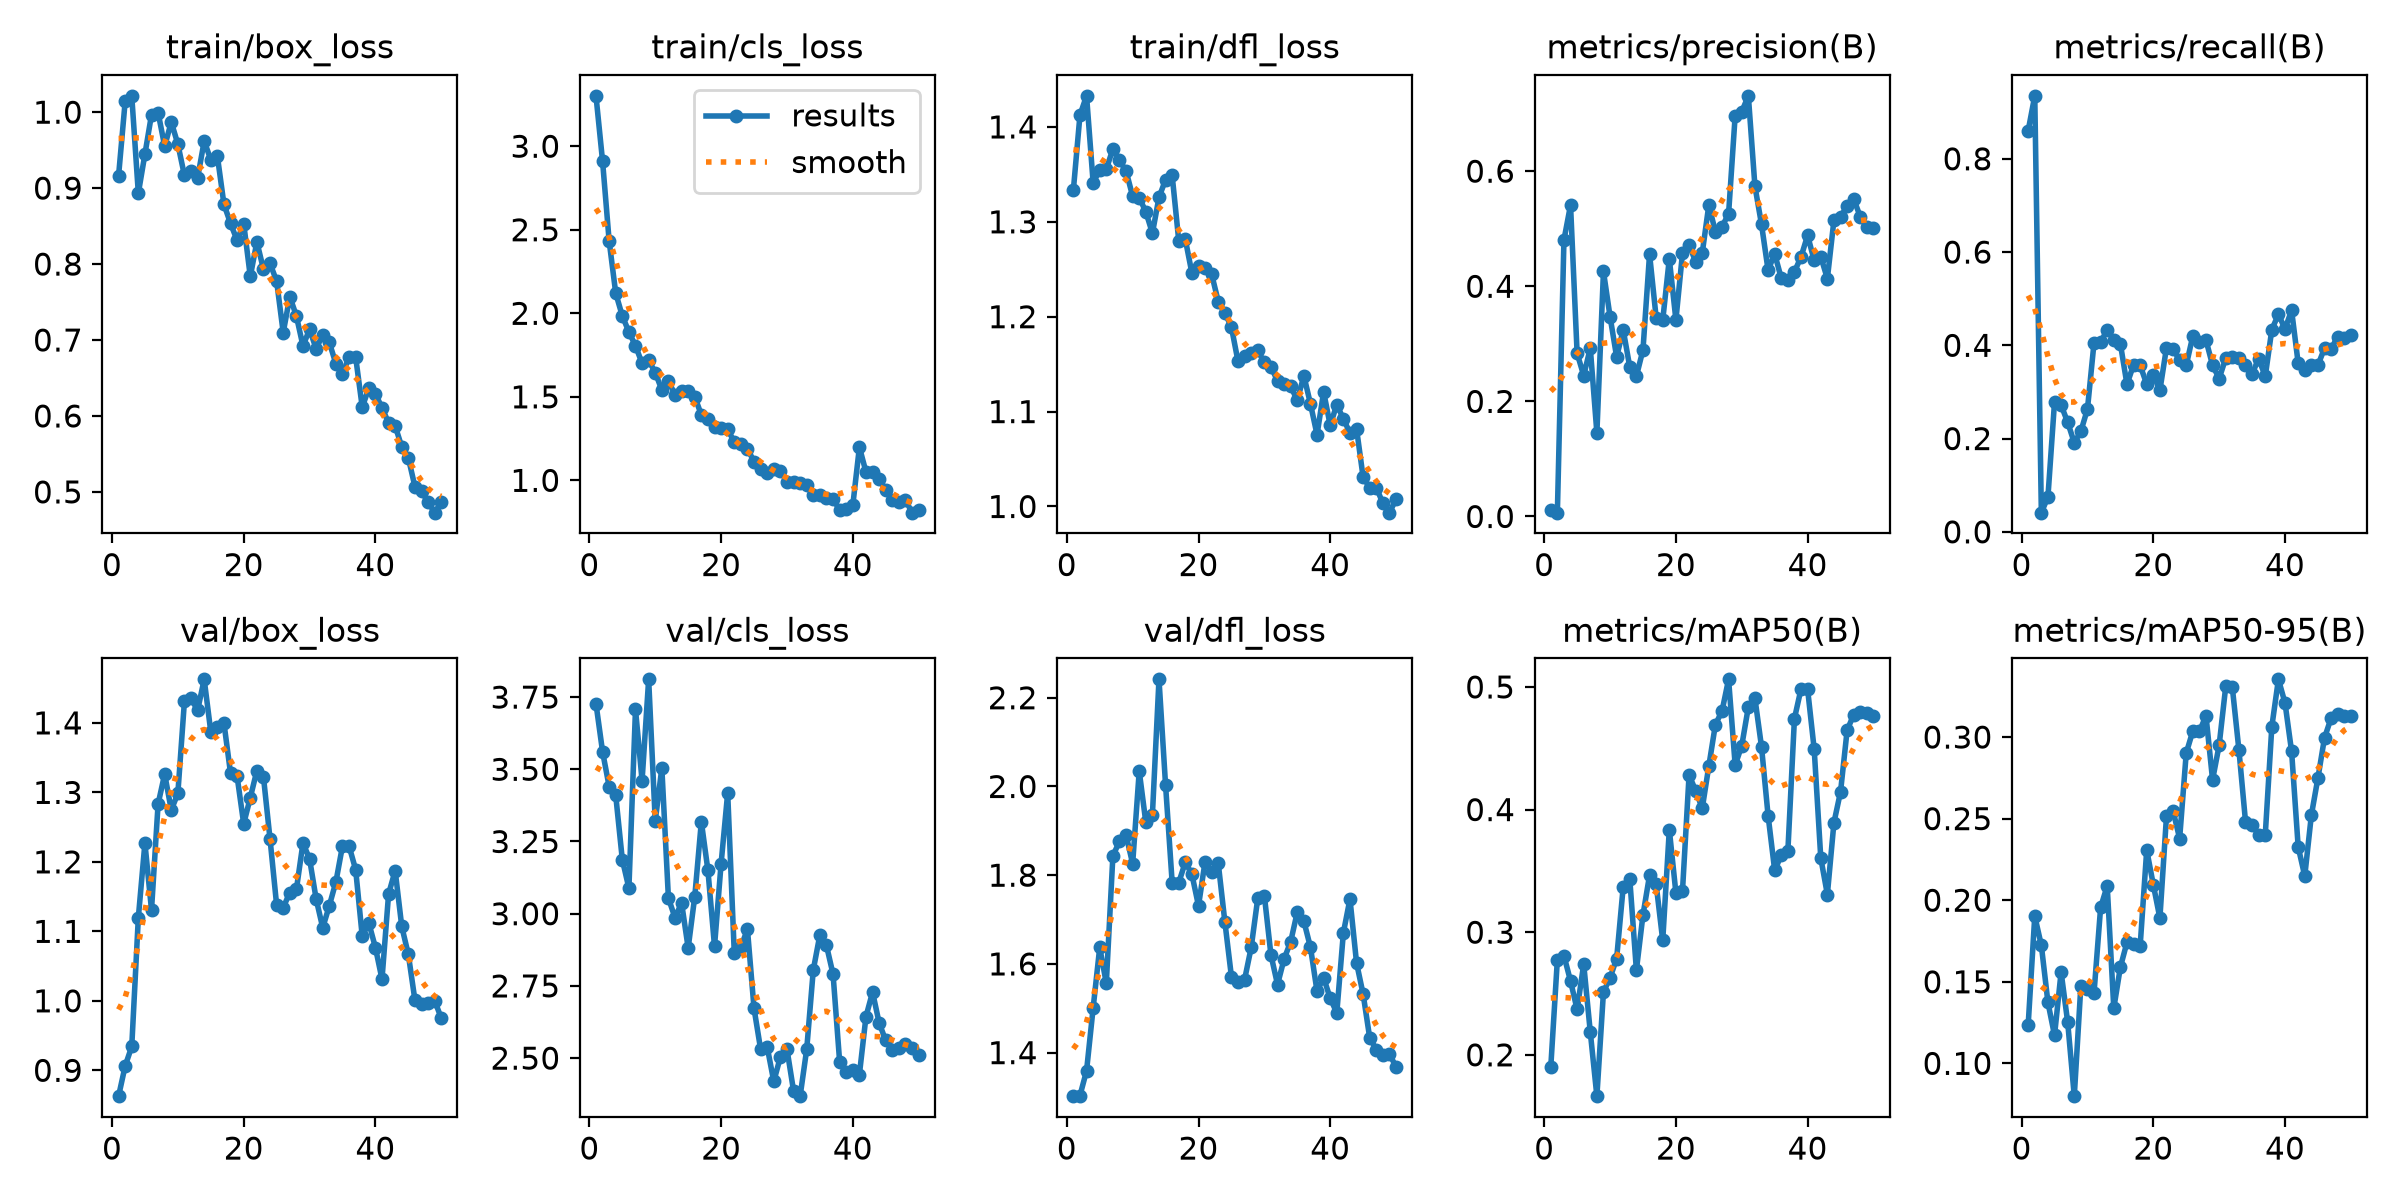

The table this chart was drawn from, first rows:
epoch, time, train/box_loss, train/cls_loss, train/dfl_loss, metrics/precision(B), metrics/recall(B), metrics/mAP50(B), metrics/mAP50-95(B), val/box_loss, val/cls_loss, val/dfl_loss, lr/pg0, lr/pg1, lr/pg2
1, 95.39, 0.9163, 3.302, 1.334, 0.01057, 0.8605, 0.1901, 0.1236, 0.8628, 3.727, 1.302, 0.0001111, 0.0001111, 0.0001111
2, 176.8, 1.014, 2.911, 1.412, 0.00664, 0.935, 0.2776, 0.1903, 0.9062, 3.561, 1.303, 0.0002287, 0.0002287, 0.0002287
3, 264.6, 1.021, 2.433, 1.433, 0.4805, 0.04112, 0.2809, 0.1723, 0.9343, 3.44, 1.359, 0.0003414, 0.0003414, 0.0003414
4, 337.7, 0.8932, 2.12, 1.341, 0.5411, 0.07479, 0.2602, 0.1374, 1.12, 3.409, 1.501, 0.0004494, 0.0004494, 0.0004494
5, 398.4, 0.9447, 1.984, 1.354, 0.2837, 0.2781, 0.237, 0.1172, 1.227, 3.187, 1.637, 0.0005524, 0.0005524, 0.0005524
6, 458.2, 0.9967, 1.889, 1.355, 0.2448, 0.2718, 0.2739, 0.156, 1.131, 3.088, 1.556, 0.0006507, 0.0006507, 0.0006507
7, 528.8, 0.9995, 1.805, 1.377, 0.2925, 0.235, 0.2186, 0.1252, 1.283, 3.708, 1.844, 0.0007441, 0.0007441, 0.0007441
8, 731.2, 0.9551, 1.701, 1.365, 0.1453, 0.191, 0.1663, 0.07989, 1.326, 3.461, 1.876, 0.0008326, 0.0008326, 0.0008326
9, 850.4, 0.987, 1.718, 1.354, 0.4258, 0.2156, 0.2513, 0.1476, 1.275, 3.811, 1.891, 0.0009163, 0.0009163, 0.0009163
10, 917.8, 0.9579, 1.646, 1.327, 0.3473, 0.2631, 0.2628, 0.1459, 1.298, 3.321, 1.826, 0.000913, 0.000913, 0.000913
11, 987.1, 0.9166, 1.541, 1.325, 0.2773, 0.4056, 0.2785, 0.1433, 1.431, 3.504, 2.035, 0.000891, 0.000891, 0.000891
12, 1063, 0.9221, 1.593, 1.311, 0.3243, 0.4071, 0.3371, 0.1956, 1.435, 3.054, 1.919, 0.000869, 0.000869, 0.000869
13, 1131, 0.9134, 1.514, 1.288, 0.2594, 0.4326, 0.3431, 0.2088, 1.418, 2.986, 1.936, 0.000847, 0.000847, 0.000847
14, 1202, 0.9619, 1.537, 1.326, 0.2438, 0.4123, 0.2691, 0.1338, 1.463, 3.037, 2.242, 0.000825, 0.000825, 0.000825
15, 1270, 0.9374, 1.532, 1.344, 0.2895, 0.4032, 0.314, 0.159, 1.387, 2.881, 2.003, 0.000803, 0.000803, 0.000803
16, 1340, 0.9422, 1.501, 1.349, 0.4558, 0.3164, 0.3465, 0.1741, 1.394, 3.059, 1.783, 0.000781, 0.000781, 0.000781
17, 1446, 0.8787, 1.392, 1.28, 0.3456, 0.3579, 0.3391, 0.1732, 1.4, 3.318, 1.783, 0.000759, 0.000759, 0.000759
18, 1586, 0.8535, 1.369, 1.281, 0.3412, 0.3572, 0.2933, 0.1718, 1.328, 3.15, 1.829, 0.000737, 0.000737, 0.000737
19, 1679, 0.8313, 1.322, 1.246, 0.4477, 0.3166, 0.3836, 0.2308, 1.323, 2.887, 1.802, 0.000715, 0.000715, 0.000715
20, 1764, 0.8533, 1.312, 1.253, 0.3414, 0.3372, 0.332, 0.2095, 1.255, 3.174, 1.731, 0.000693, 0.000693, 0.000693
21, 1885, 0.7837, 1.307, 1.252, 0.4575, 0.3034, 0.3337, 0.189, 1.292, 3.418, 1.831, 0.000671, 0.000671, 0.000671
22, 1992, 0.8292, 1.229, 1.245, 0.4721, 0.3946, 0.4281, 0.2514, 1.331, 2.864, 1.808, 0.000649, 0.000649, 0.000649
23, 2119, 0.793, 1.22, 1.216, 0.4427, 0.3915, 0.4155, 0.2548, 1.322, 2.885, 1.827, 0.000627, 0.000627, 0.000627
24, 2222, 0.8009, 1.189, 1.204, 0.4578, 0.3682, 0.401, 0.2378, 1.233, 2.946, 1.695, 0.0006051, 0.0006051, 0.0006051
25, 2311, 0.7774, 1.112, 1.189, 0.5411, 0.3572, 0.4355, 0.2902, 1.138, 2.672, 1.571, 0.0005831, 0.0005831, 0.0005831
26, 2469, 0.7098, 1.071, 1.153, 0.4947, 0.42, 0.4694, 0.3037, 1.134, 2.531, 1.559, 0.0005611, 0.0005611, 0.0005611
27, 2567, 0.7571, 1.047, 1.158, 0.5034, 0.4064, 0.4803, 0.3034, 1.156, 2.538, 1.565, 0.0005391, 0.0005391, 0.0005391
28, 2685, 0.7317, 1.068, 1.162, 0.5258, 0.4113, 0.5062, 0.3131, 1.16, 2.419, 1.637, 0.0005171, 0.0005171, 0.0005171
29, 2786, 0.6922, 1.059, 1.164, 0.6967, 0.3572, 0.4363, 0.2738, 1.227, 2.504, 1.748, 0.0004951, 0.0004951, 0.0004951
30, 2880, 0.714, 0.9923, 1.152, 0.7034, 0.3288, 0.4521, 0.295, 1.204, 2.531, 1.754, 0.0004731, 0.0004731, 0.0004731
31, 2968, 0.6885, 0.9885, 1.147, 0.7309, 0.3724, 0.4836, 0.3311, 1.147, 2.387, 1.62, 0.0004511, 0.0004511, 0.0004511
32, 3041, 0.7067, 0.9817, 1.133, 0.5739, 0.3759, 0.4908, 0.3304, 1.105, 2.368, 1.553, 0.0004291, 0.0004291, 0.0004291
33, 3117, 0.6967, 0.9699, 1.129, 0.5075, 0.3731, 0.4512, 0.2921, 1.137, 2.531, 1.611, 0.0004071, 0.0004071, 0.0004071
34, 3187, 0.6688, 0.9146, 1.127, 0.4279, 0.3571, 0.3951, 0.2482, 1.171, 2.806, 1.65, 0.0003851, 0.0003851, 0.0003851
35, 3266, 0.6551, 0.9103, 1.112, 0.4564, 0.3386, 0.3505, 0.2461, 1.223, 2.927, 1.717, 0.0003631, 0.0003631, 0.0003631
36, 3341, 0.6776, 0.897, 1.138, 0.414, 0.3714, 0.3627, 0.2401, 1.223, 2.89, 1.696, 0.0003411, 0.0003411, 0.0003411
37, 3432, 0.6775, 0.8905, 1.108, 0.4105, 0.3335, 0.366, 0.24, 1.189, 2.79, 1.638, 0.0003191, 0.0003191, 0.0003191
38, 3510, 0.6116, 0.8206, 1.076, 0.4251, 0.4338, 0.4742, 0.3065, 1.093, 2.487, 1.538, 0.0002971, 0.0002971, 0.0002971
39, 3581, 0.6364, 0.829, 1.121, 0.451, 0.4665, 0.4985, 0.3354, 1.112, 2.451, 1.569, 0.0002751, 0.0002751, 0.0002751
40, 3648, 0.6288, 0.8511, 1.086, 0.4884, 0.4351, 0.4982, 0.3209, 1.077, 2.458, 1.523, 0.0002531, 0.0002531, 0.0002531
41, 3718, 0.6111, 1.199, 1.107, 0.4448, 0.4751, 0.4492, 0.2912, 1.031, 2.443, 1.49, 0.0002311, 0.0002311, 0.0002311
42, 3814, 0.5906, 1.05, 1.092, 0.4513, 0.3615, 0.3605, 0.2327, 1.154, 2.644, 1.67, 0.0002091, 0.0002091, 0.0002091
43, 3887, 0.5868, 1.049, 1.078, 0.4133, 0.3475, 0.3307, 0.2148, 1.187, 2.729, 1.746, 0.0001871, 0.0001871, 0.0001871
44, 3952, 0.5593, 1.008, 1.082, 0.5151, 0.3585, 0.3894, 0.2521, 1.107, 2.622, 1.602, 0.0001651, 0.0001651, 0.0001651
45, 4016, 0.5448, 0.9436, 1.031, 0.5208, 0.3574, 0.4145, 0.2749, 1.067, 2.561, 1.532, 0.0001431, 0.0001431, 0.0001431
46, 4076, 0.507, 0.8851, 1.02, 0.5391, 0.3937, 0.4647, 0.2995, 1.001, 2.528, 1.433, 0.0001211, 0.0001211, 0.0001211
47, 4136, 0.5008, 0.8726, 1.02, 0.5516, 0.3924, 0.4775, 0.3116, 0.9955, 2.537, 1.407, 9.91012e-05, 9.91012e-05, 9.91012e-05
48, 4204, 0.4865, 0.8823, 1.003, 0.5207, 0.4187, 0.4799, 0.3139, 0.9963, 2.549, 1.395, 7.71034e-05, 7.71034e-05, 7.71034e-05
49, 4270, 0.4727, 0.8067, 0.9935, 0.5021, 0.4157, 0.479, 0.3132, 1, 2.534, 1.396, 5.51056e-05, 5.51056e-05, 5.51056e-05
50, 4329, 0.4864, 0.8216, 1.008, 0.502, 0.4219, 0.476, 0.3126, 0.975, 2.511, 1.368, 3.31078e-05, 3.31078e-05, 3.31078e-05
